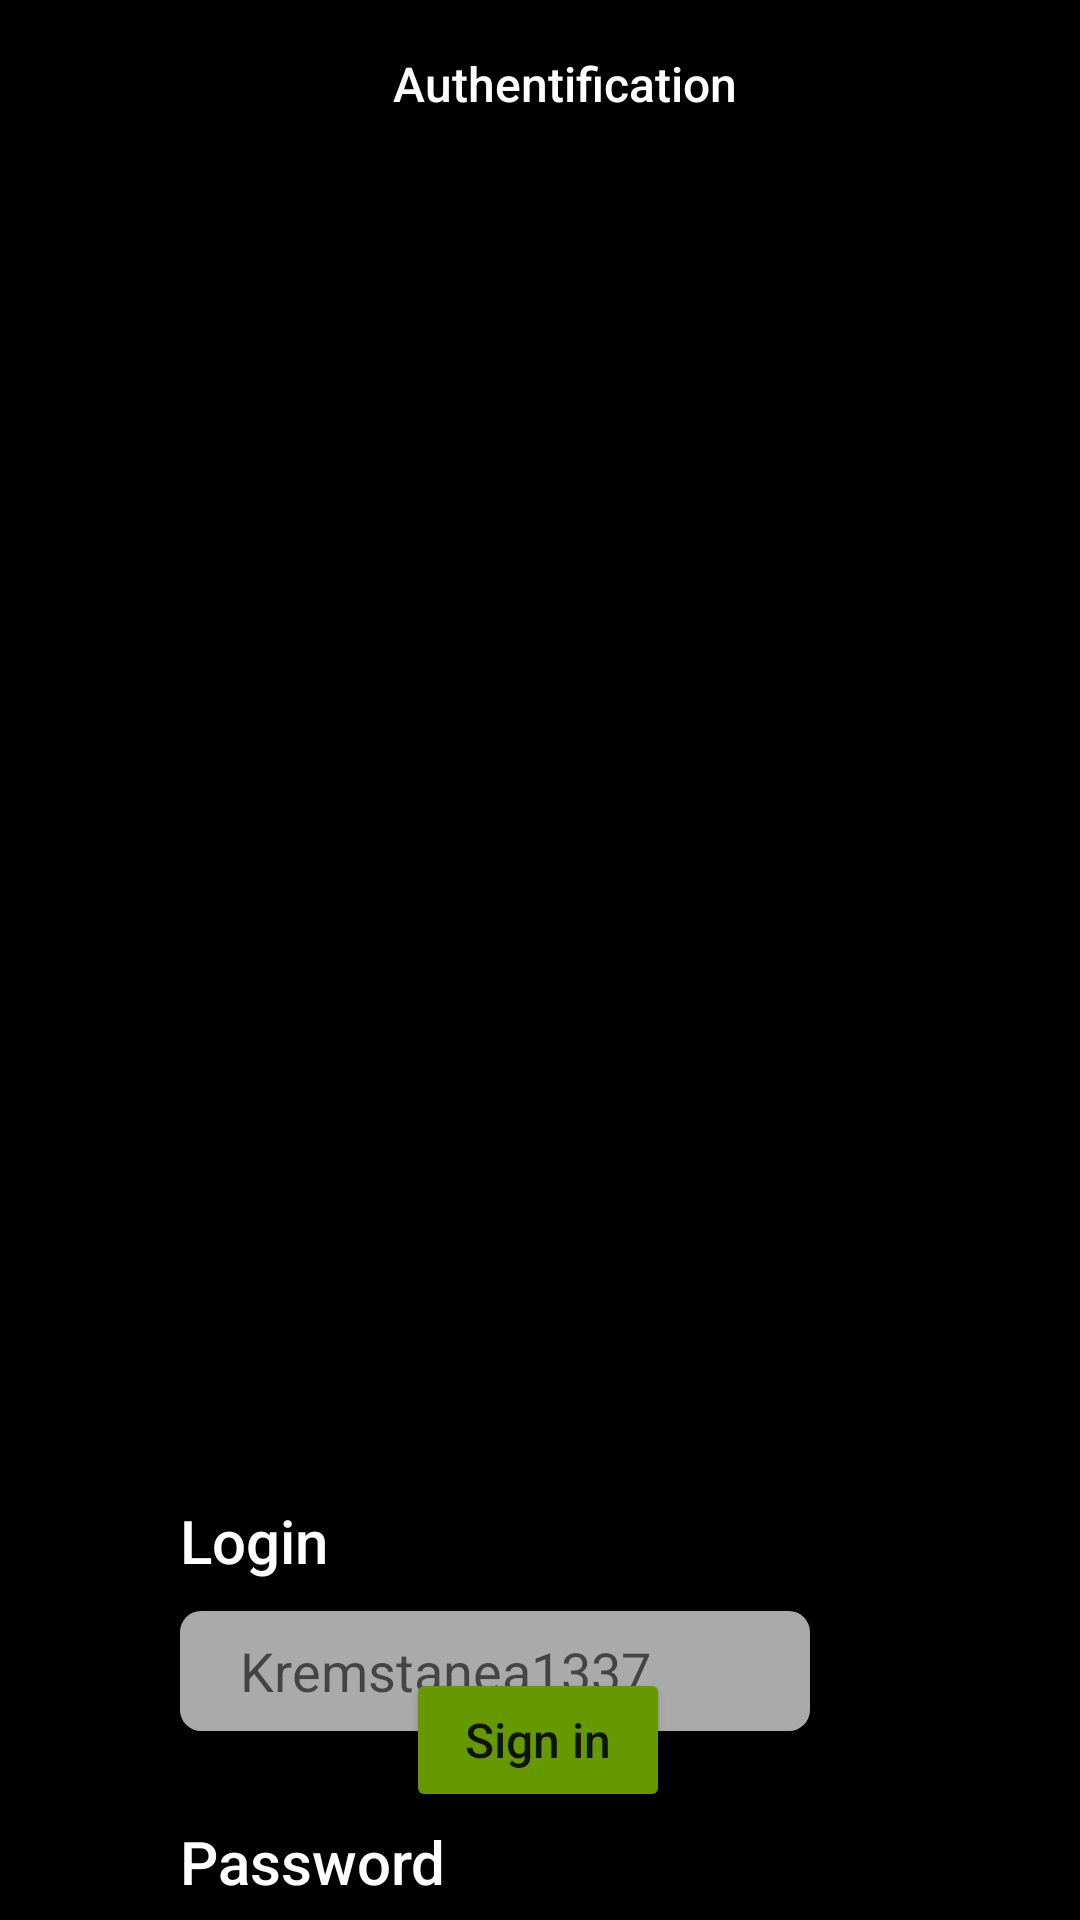

The Android layout XML behind this screen, and the referenced resources:
<!-- AndroidManifest.xml: application theme Theme.OmazApp -->
<!-- res/layout/fragment_authentification.xml -->
<?xml version="1.0" encoding="utf-8"?>
<ScrollView xmlns:android="http://schemas.android.com/apk/res/android"
    xmlns:app="http://schemas.android.com/apk/res-auto"
    xmlns:tools="http://schemas.android.com/tools"
    android:layout_width="match_parent"
    android:fillViewport="true"
    android:layout_height="match_parent">
    <androidx.constraintlayout.widget.ConstraintLayout
        android:layout_width="match_parent"
        android:layout_height="wrap_content"
        android:background="#000000"
        tools:context=".fragments.AuthentificationFragment">

        <EditText
            android:id="@+id/editTextAuthentificationLogin"
            android:layout_width="wrap_content"
            android:layout_height="40dp"
            android:layout_marginStart="60dp"
            android:layout_marginLeft="60dp"
            android:layout_marginTop="10dp"
            android:background="@drawable/plain_text_registration"
            android:ems="10"
            android:hint="Kremstanea1337"
            android:inputType="textPersonName"
            android:paddingLeft="20dp"
            android:textColor="@color/white"
            app:backgroundTint="@android:color/darker_gray"
            app:layout_constraintStart_toStartOf="parent"
            app:layout_constraintTop_toBottomOf="@+id/textView3" />

        <TextView
            android:id="@+id/textView3"
            android:layout_width="wrap_content"
            android:layout_height="wrap_content"
            android:layout_marginStart="60dp"
            android:layout_marginLeft="60dp"
            android:layout_marginTop="500dp"
            android:fontFamily="sans-serif-medium"
            android:text="Login"
            android:textColor="@color/white"
            android:textColorHighlight="@color/black"
            android:textSize="20sp"
            app:layout_constraintStart_toStartOf="parent"
            app:layout_constraintTop_toTopOf="parent" />

        <TextView
            android:id="@+id/textView5"
            android:layout_width="wrap_content"
            android:layout_height="wrap_content"
            android:layout_marginStart="60dp"
            android:layout_marginLeft="60dp"
            android:layout_marginTop="30dp"
            android:fontFamily="sans-serif-medium"
            android:text="Password"
            android:textColor="@color/white"
            android:textColorHighlight="@color/black"
            android:textSize="20sp"
            app:layout_constraintStart_toStartOf="parent"
            app:layout_constraintTop_toBottomOf="@+id/editTextAuthentificationLogin" />

        <androidx.appcompat.widget.Toolbar
            android:id="@+id/tool_bar_profile"
            android:layout_width="match_parent"
            android:layout_height="wrap_content"
            android:background="@color/colorPrimary"
            app:layout_constraintStart_toStartOf="parent"
            app:layout_constraintTop_toTopOf="parent">

            <TextView
                android:id="@+id/tool_bar_header"
                android:layout_width="match_parent"
                android:layout_height="wrap_content"
                android:fontFamily="sans-serif-medium"
                android:gravity="center"
                android:text="Authentification"
                android:textColor="@color/white"
                android:textSize="16sp"
                />
        </androidx.appcompat.widget.Toolbar>

        <Button
            android:id="@+id/button4"
            style="@style/buttonStyle"
            android:layout_width="wrap_content"
            android:layout_height="wrap_content"
            android:layout_marginBottom="80dp"
            android:text="Sign in"
            android:textAllCaps="false"
            android:textSize="16sp"
            app:backgroundTint="@android:color/holo_green_dark"
            app:layout_constraintBottom_toBottomOf="parent"
            app:layout_constraintEnd_toEndOf="parent"
            app:layout_constraintHorizontal_bias="0.497"
            app:layout_constraintStart_toStartOf="parent" />

        <EditText
            android:id="@+id/editTextAuthentificationPassword"
            android:layout_width="wrap_content"
            android:layout_height="40dp"
            android:layout_marginStart="60dp"
            android:layout_marginLeft="60dp"
            android:layout_marginTop="10dp"
            android:background="@drawable/plain_text_registration"
            android:ems="10"
            android:hint="*****"
            android:inputType="textPersonName"
            android:paddingLeft="20dp"
            android:textColor="@color/white"
            app:backgroundTint="@android:color/darker_gray"
            app:layout_constraintStart_toStartOf="parent"
            app:layout_constraintTop_toBottomOf="@+id/textView5" />

    </androidx.constraintlayout.widget.ConstraintLayout>
</ScrollView>
<!-- resources referenced by this layout -->
<resources>
  <color name="black">#FF000000</color>
  <color name="colorPrimary">#000000</color>
  <color name="white">#FFFFFFFF</color>
  <!-- drawable plain_text_registration (drawable) -->
  <?xml version="1.0" encoding="utf-8"?>
  <selector xmlns:android="http://schemas.android.com/apk/res/android">
      <item android:state_pressed="false">
          <shape android:shape="rectangle">
              <solid android:color="#00ff00"/>
              <corners
                  android:bottomLeftRadius="7dp"
                  android:bottomRightRadius="7dp"
                  android:topLeftRadius="7dp"
                  android:topRightRadius="7dp"
                  />
              <gradient android:type="radial"
                  android:gradientRadius="300dp"
                  android:startColor="#41ba7a"
                  android:endColor="#00ff00"/>
          </shape>
      </item>
  </selector>
  <style name="buttonStyle" parent="Widget.AppCompat.Button">
          <item name="background">@drawable/button_shape
          </item>
      </style>
  <style name="Theme.OmazApp" parent="Theme.MaterialComponents.DayNight.NoActionBar">
          
          <item name="colorPrimary">@color/purple_500</item>
          <item name="colorPrimaryVariant">@color/purple_700</item>
          <item name="colorOnPrimary">@color/white</item>
          
          <item name="colorSecondary">@color/teal_200</item>
          <item name="colorSecondaryVariant">@color/teal_700</item>
          <item name="colorOnSecondary">@color/black</item>
          
          <item name="android:statusBarColor" tools:targetApi="l">?attr/colorPrimaryVariant</item>
          
      </style>
  <!-- drawable button_shape (drawable) -->
  <?xml version="1.0" encoding="utf-8"?>
  <selector xmlns:android="http://schemas.android.com/apk/res/android">
      <item android:state_pressed="false">
          <shape android:shape="rectangle">
              <solid android:color="#00ff00"/>
              <corners
                  android:bottomLeftRadius="80dp"
                  android:bottomRightRadius="80dp"
                  android:topLeftRadius="80dp"
                  android:topRightRadius="80dp"
                  />
              <gradient android:type="radial"
                  android:gradientRadius="300dp"
                  android:startColor="#41ba7a"
                  android:endColor="#00ff00"/>
          </shape>
      </item>
  </selector>
  <color name="purple_500">#FF6200EE</color>
  <color name="purple_700">#FF3700B3</color>
  <color name="teal_200">#FF03DAC5</color>
  <color name="teal_700">#FF018786</color>
</resources>
